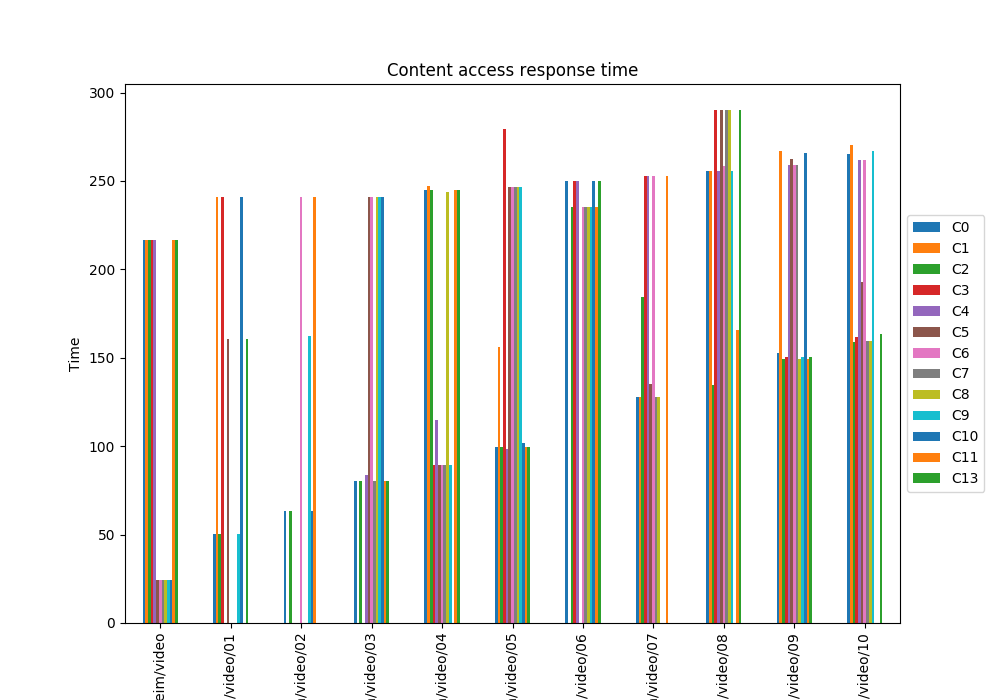

Source data for this figure (header and first rows):
, C0, C1, C2, C3, C4, C5, C6, C7, C8, C9, C10, C11, C13
Trondheim/video, 216.3, 216.3, 216.3, 216.3, 216.3, 24.5, 24.5, 24.5, 24.5, 24.5, 24.5, 216.3, 216.3
Trondheim/video/01, 50.34, 240.8, 50.31, 240.8, , 160.8, , , , 50.31, 240.8, , 160.8
Trondheim/video/02, 63.17, , 63.17, , , , 240.8, , , 162.3, 63.19, 240.8, 
Trondheim/video/03, 80.32, , 80.32, , 83.59, 240.8, 240.8, 80.32, 240.8, 240.8, 240.8, 80.32, 80.32
Trondheim/video/04, 244.6, 246.9, 244.6, 89.46, 115.1, 89.46, 89.46, 89.47, 243.8, 89.46, , 244.6, 244.6
Trondheim/video/05, 99.59, 156.1, 99.59, 279.4, 98.13, 246.8, 246.8, 246.8, 246.8, 246.8, 101.9, 99.59, 99.59
Trondheim/video/06, 249.9, , 235.5, 249.8, 249.8, , 235.5, 235.5, 235.5, 235.5, 249.8, 235.5, 249.8
Trondheim/video/07, 127.8, 127.8, 184.2, 252.8, 252.8, 135.3, 252.9, 127.8, 127.8, , , 252.8, 
Trondheim/video/08, 255.8, 255.8, 134.8, 290.3, 255.8, 290.3, 258.7, 290.3, 290.3, 255.8, , 165.6, 290.3
Trondheim/video/09, 152.7, 267, 149.2, 150.3, 258.8, 262.5, 258.8, 258.8, 149.3, 150.4, 265.7, 149.3, 150.3
Trondheim/video/10, 265.2, 270.1, 159.2, 161.5, 261.8, 192.8, 261.8, 159.2, 159.2, 266.7, , , 163.7
